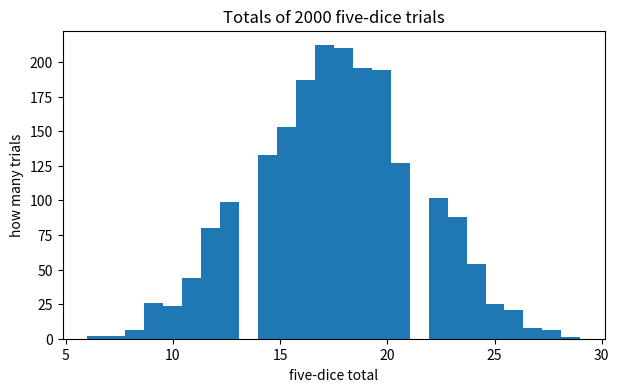

The script that saved this image:
import numpy as np
import matplotlib.pyplot as plt

SEED = 20260804
rng = np.random.default_rng(SEED)

SEED = 20260804
rng = np.random.default_rng(SEED)
trials = rng.integers(1, 7, size=(2000, 5))
print(trials.shape)
print(trials[:3])

totals = trials.sum(axis=1)
high_fraction = (totals >= 20).mean()
per_die_mean = trials.mean(axis=0)
print(totals[:10])
print("fraction with total >= 20:", high_fraction)
print("per-position averages:", per_die_mean.round(3))

plt.figure(figsize=(7, 4))
plt.hist(totals, bins=26)
plt.title("Totals of 2000 five-dice trials")
plt.xlabel("five-dice total")
plt.ylabel("how many trials")
plt.show()
# Middle totals dominate because far more face combinations produce them than
# produce extreme totals like 5 (all ones) or 30 (all sixes).

assert trials.shape == (2000, 5)
assert trials.min() >= 1 and trials.max() <= 6
assert np.array_equal(trials, np.random.default_rng(20260804).integers(1, 7, size=(2000, 5)))
assert totals.shape == (2000,)
assert np.array_equal(totals, trials.sum(axis=1))
assert totals.min() >= 5 and totals.max() <= 30
assert np.isclose(high_fraction, (totals >= 20).mean())
assert 0.1 < high_fraction < 0.5
assert per_die_mean.shape == (5,)
assert np.all(np.abs(per_die_mean - 3.5) < 0.2)
counts, edges = np.histogram(totals, bins=26)
assert counts.sum() == 2000
print("all checks passed")
